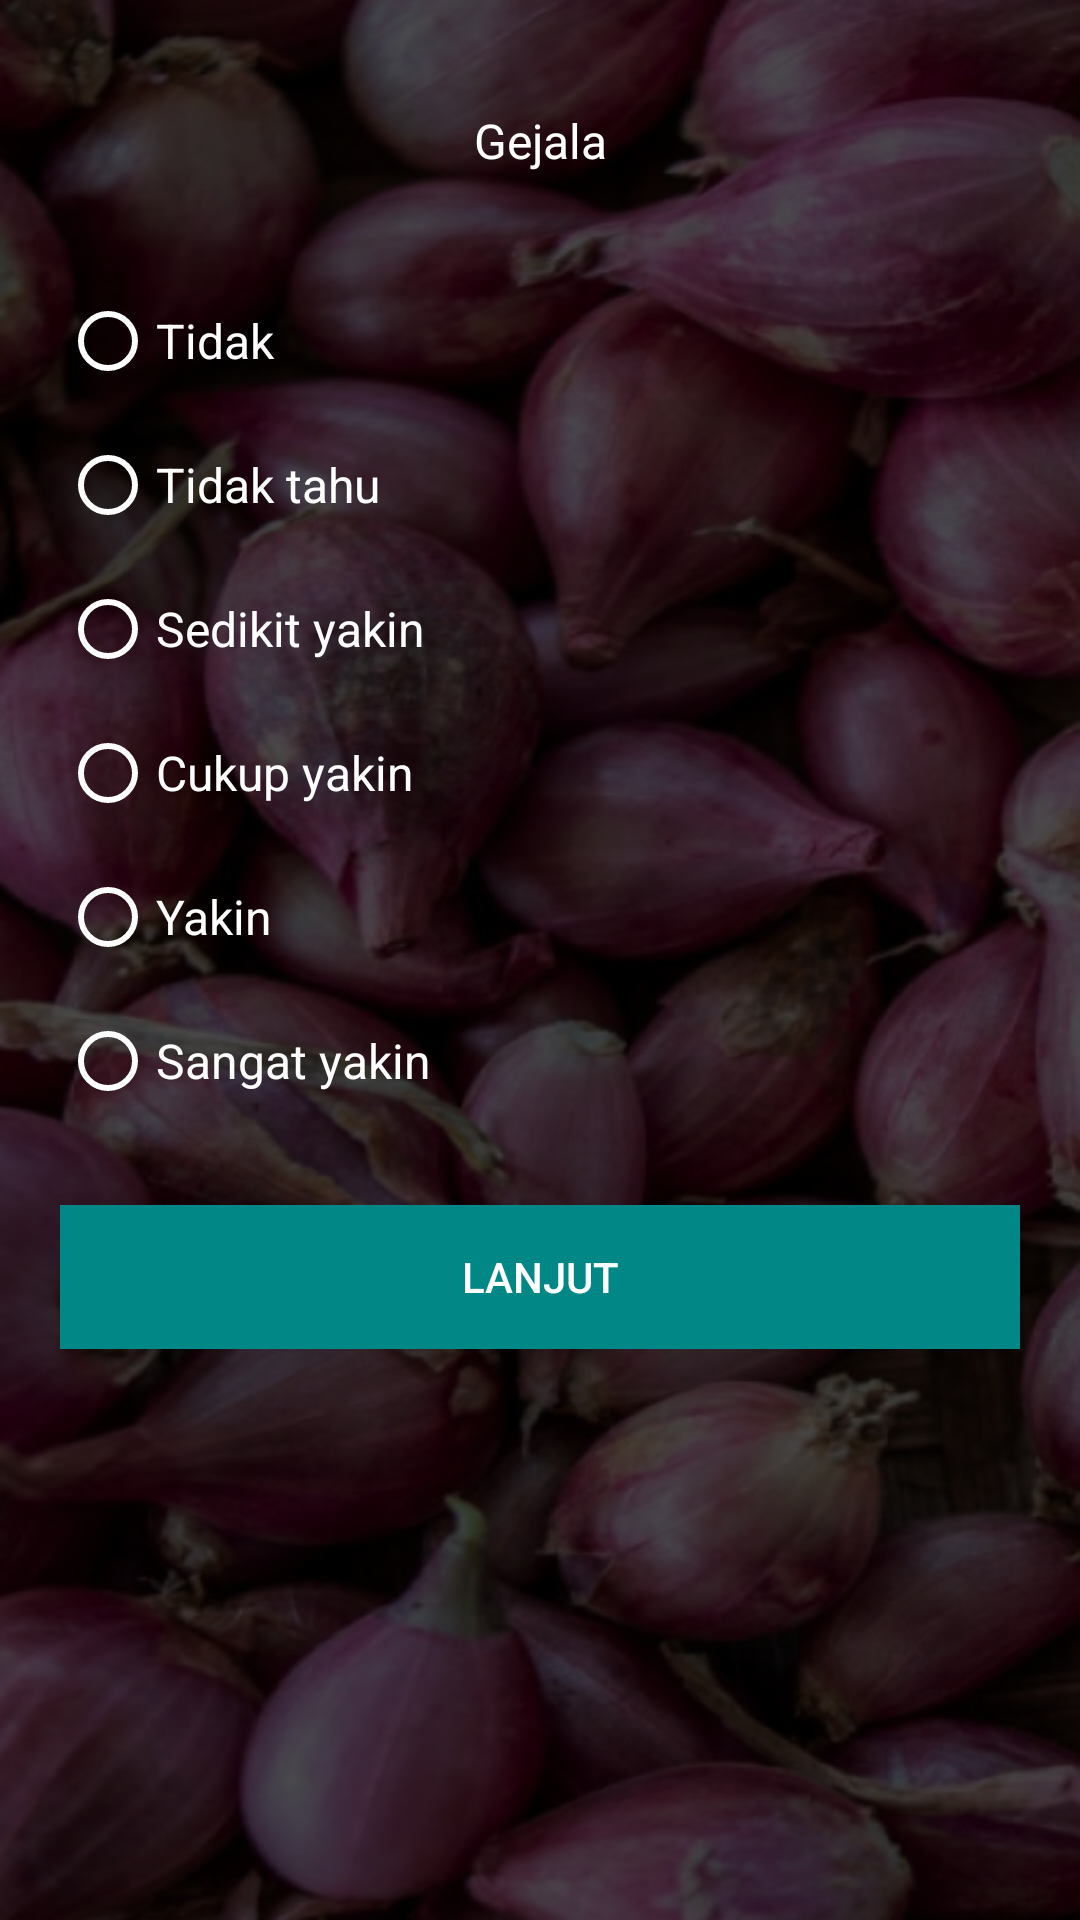

Layout XML and referenced resources for this Android screen:
<!-- AndroidManifest.xml: application theme Theme.SistemPakarRambutan -->
<!-- res/layout/activity_diagnosa_cf.xml -->
<?xml version="1.0" encoding="utf-8"?>
<LinearLayout xmlns:android="http://schemas.android.com/apk/res/android"
    xmlns:app="http://schemas.android.com/apk/res-auto"
    android:layout_width="match_parent"
    android:layout_height="match_parent"
    android:background="@drawable/bg"
    android:gravity="center|top"
    android:orientation="vertical"
    android:padding="20dp">

    <TextView
        android:id="@+id/text_pertanyaan"
        android:layout_width="match_parent"
        android:layout_height="wrap_content"
        android:layout_marginTop="16dp"
        android:layout_marginBottom="16dp"
        android:gravity="center"
        android:text="@string/gejala"
        android:textColor="@color/white"
        android:textSize="16sp" />

    <LinearLayout
        android:layout_width="match_parent"
        android:layout_height="wrap_content"
        android:layout_marginTop="16dp"
        android:layout_marginBottom="12dp"
        android:orientation="vertical">

        <RadioGroup
            android:id="@+id/rg"
            android:layout_width="match_parent"
            android:layout_height="wrap_content">

            <RadioButton
                android:id="@+id/rb_1"
                android:layout_width="match_parent"
                android:layout_height="wrap_content"
                android:backgroundTint="@color/white"
                android:buttonTint="@color/white"
                android:text="@string/tidak"
                android:textColor="@color/white"
                android:textSize="16sp" />

            <RadioButton
                android:id="@+id/rb_2"
                android:layout_width="match_parent"
                android:layout_height="wrap_content"
                android:backgroundTint="@color/white"
                android:buttonTint="@color/white"
                android:text="@string/tidak_tahu"
                android:textColor="@color/white"
                android:textSize="16sp" />

            <RadioButton
                android:id="@+id/rb_3"
                android:layout_width="match_parent"
                android:layout_height="wrap_content"
                android:backgroundTint="@color/white"
                android:buttonTint="@color/white"
                android:text="@string/sedikit_yakin"
                android:textColor="@color/white"
                android:textSize="16sp" />

            <RadioButton
                android:id="@+id/rb_4"
                android:layout_width="match_parent"
                android:layout_height="wrap_content"
                android:backgroundTint="@color/white"
                android:buttonTint="@color/white"
                android:text="@string/cukup_yakin"
                android:textColor="@color/white"
                android:textSize="16sp" />

            <RadioButton
                android:id="@+id/rb_5"
                android:layout_width="match_parent"
                android:layout_height="wrap_content"
                android:backgroundTint="@color/white"
                android:buttonTint="@color/white"
                android:text="@string/yakin"
                android:textColor="@color/white"
                android:textSize="16sp" />

            <RadioButton
                android:id="@+id/rb_6"
                android:layout_width="match_parent"
                android:layout_height="wrap_content"
                android:backgroundTint="@color/white"
                android:buttonTint="@color/white"
                android:text="@string/sangat_yakin"
                android:textColor="@color/white"
                android:textSize="16sp" />

        </RadioGroup>

        <Button
            android:id="@+id/btn_lanjut"
            android:layout_width="match_parent"
            android:layout_height="wrap_content"
            android:layout_marginTop="24dp"
            android:background="@color/teal_700"
            android:text="@string/lanjut"
            android:textColor="@color/white"
            app:backgroundTint="@color/teal_700" />

    </LinearLayout>

</LinearLayout>
<!-- resources referenced by this layout -->
<resources>
  <!-- drawable bg: png bitmap (drawable, 385560 bytes) -->
  <string name="cukup_yakin">Cukup yakin</string>
  <string name="gejala">Gejala</string>
  <string name="lanjut">Lanjut</string>
  <string name="sangat_yakin">Sangat yakin</string>
  <string name="sedikit_yakin">Sedikit yakin</string>
  <string name="tidak">Tidak</string>
  <string name="tidak_tahu">Tidak tahu</string>
  <string name="yakin">Yakin</string>
  <style name="Theme.SistemPakarRambutan" parent="Theme.MaterialComponents.DayNight.DarkActionBar">
          
          <item name="colorPrimary">@color/red_500</item>
          <item name="colorPrimaryVariant">@color/red_700</item>
          <item name="colorOnPrimary">@color/white</item>
          
          <item name="colorSecondary">@color/teal_200</item>
          <item name="colorSecondaryVariant">@color/teal_700</item>
          <item name="colorOnSecondary">@color/black</item>
          
          <item name="android:statusBarColor" tools:targetApi="l">?attr/colorPrimaryVariant</item>
          
      </style>
  <!-- not gathered from this repository: default colours our renderer supplied (Android Studio template values) -->
  <color name="teal_200">#FF03DAC5</color>
  <color name="teal_700">#FF018786</color>
  <color name="black">#FF000000</color>
  <color name="white">#FFFFFFFF</color>
</resources>
